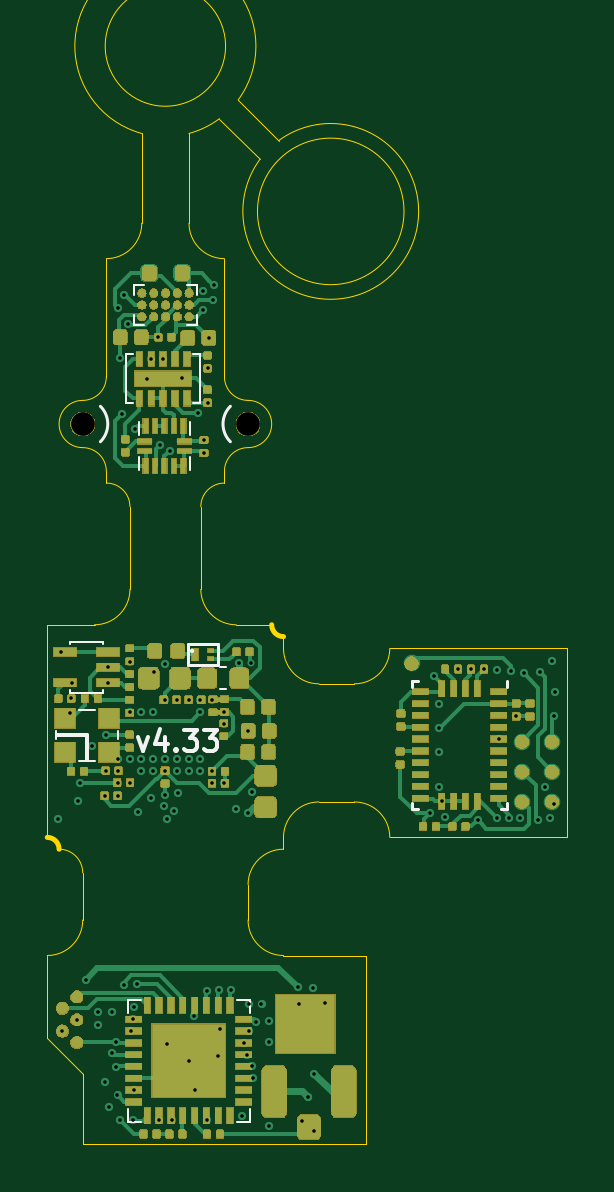
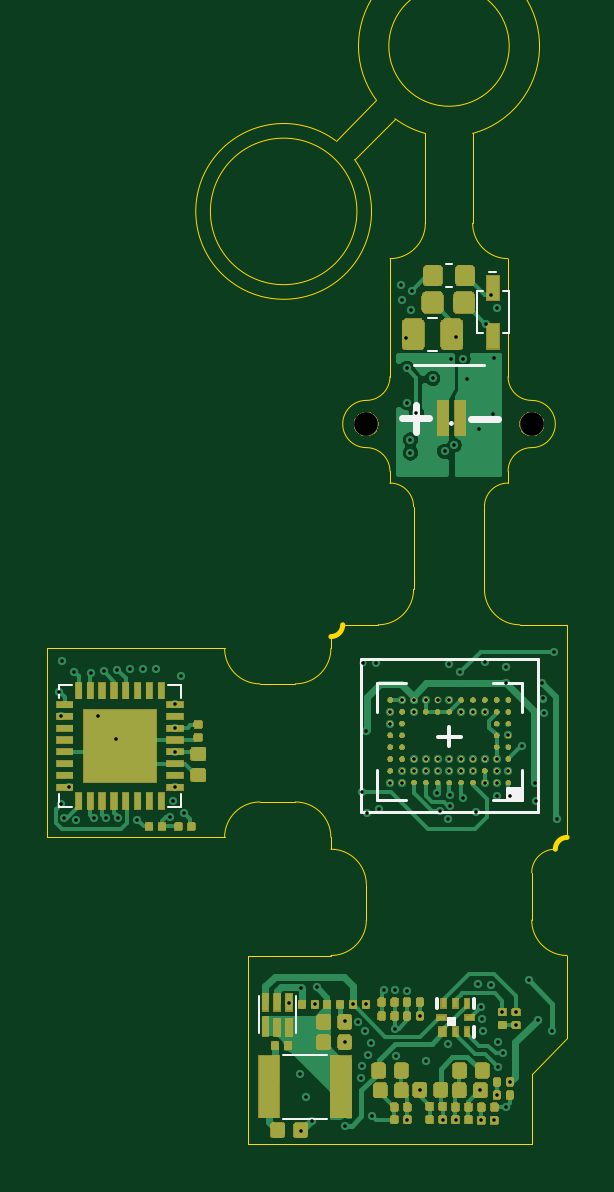
Circuit board: 14 layer files. Board 22.0 x 46.5 mm.
- bottom_copper: Miniscope-v4-Rigid-Flex-B_Cu.gbr (166102 bytes)
- bottom_mask: Miniscope-v4-Rigid-Flex-B_Mask.gbr (158498 bytes)
- paste: Miniscope-v4-Rigid-Flex-B_Paste.gbr (130361 bytes)
- bottom_silk: Miniscope-v4-Rigid-Flex-B_SilkS.gbr (3504 bytes)
- outline: Miniscope-v4-Rigid-Flex-Edge_Cuts.gbr (4006 bytes)
- top_copper: Miniscope-v4-Rigid-Flex-F_Cu.gbr (201032 bytes)
- top_mask: Miniscope-v4-Rigid-Flex-F_Mask.gbr (136642 bytes)
- paste: Miniscope-v4-Rigid-Flex-F_Paste.gbr (167829 bytes)
- top_silk: Miniscope-v4-Rigid-Flex-F_SilkS.gbr (4564 bytes)
- inner_copper: Miniscope-v4-Rigid-Flex-In1_Cu.gbr (149504 bytes)
- inner_copper: Miniscope-v4-Rigid-Flex-In2_Cu.gbr (16674 bytes)
- inner_copper: Miniscope-v4-Rigid-Flex-In3_Cu.gbr (14324 bytes)
- inner_copper: Miniscope-v4-Rigid-Flex-In4_Cu.gbr (171973 bytes)
- drill: Miniscope-v4-Rigid-Flex.drl (2875 bytes)

=== bottom_copper: Miniscope-v4-Rigid-Flex-B_Cu.gbr (166102 bytes, source omitted) ===
=== bottom_mask: Miniscope-v4-Rigid-Flex-B_Mask.gbr (158498 bytes, source omitted) ===
=== paste: Miniscope-v4-Rigid-Flex-B_Paste.gbr (130361 bytes, source omitted) ===
=== bottom_silk: Miniscope-v4-Rigid-Flex-B_SilkS.gbr ===
G04 #@! TF.GenerationSoftware,KiCad,Pcbnew,(5.1.5)-3*
G04 #@! TF.CreationDate,2020-06-25T20:17:36-07:00*
G04 #@! TF.ProjectId,Miniscope-v4-Rigid-Flex,4d696e69-7363-46f7-9065-2d76342d5269,rev?*
G04 #@! TF.SameCoordinates,Original*
G04 #@! TF.FileFunction,Legend,Bot*
G04 #@! TF.FilePolarity,Positive*
%FSLAX46Y46*%
G04 Gerber Fmt 4.6, Leading zero omitted, Abs format (unit mm)*
G04 Created by KiCad (PCBNEW (5.1.5)-3) date 2020-06-25 20:17:36*
%MOMM*%
%LPD*%
G04 APERTURE LIST*
%ADD10C,0.300000*%
%ADD11C,0.120000*%
%ADD12C,0.100000*%
%ADD13C,0.150000*%
G04 APERTURE END LIST*
D10*
X102828028Y-99771542D02*
X101685171Y-99771542D01*
X105723628Y-99746142D02*
X104580771Y-99746142D01*
X105152200Y-100317571D02*
X105152200Y-99174714D01*
D11*
X107484400Y-116430800D02*
X99984400Y-116430800D01*
X99984400Y-109930800D02*
X107484400Y-109930800D01*
X99984400Y-116430800D02*
X99984400Y-109930800D01*
X107484400Y-109930800D02*
X107484400Y-116430800D01*
X102250000Y-97500000D02*
X105250000Y-97500000D01*
D12*
X110795200Y-129411600D02*
X108915200Y-129411600D01*
X110795200Y-126711600D02*
X108915200Y-126711600D01*
X110238600Y-125785600D02*
X110238600Y-124225600D01*
X111808600Y-125785600D02*
X111808600Y-124225600D01*
D13*
X102675800Y-125931000D02*
X102675800Y-125531000D01*
X102675800Y-124731000D02*
X102675800Y-124331000D01*
X104275800Y-124331000D02*
X104275800Y-124731000D01*
D12*
G36*
X103475800Y-125131000D02*
G01*
X103775800Y-125131000D01*
X103775800Y-125431000D01*
X103475800Y-125431000D01*
X103475800Y-125131000D01*
G37*
X103475800Y-125131000D02*
X103775800Y-125131000D01*
X103775800Y-125431000D01*
X103475800Y-125431000D01*
X103475800Y-125131000D01*
D11*
X100664400Y-114665800D02*
X100664400Y-115900800D01*
X100664400Y-115900800D02*
X101899400Y-115900800D01*
X100664400Y-112195800D02*
X100664400Y-110960800D01*
X100664400Y-110960800D02*
X101899400Y-110960800D01*
X106804400Y-112195800D02*
X106804400Y-110960800D01*
X106804400Y-110960800D02*
X105569400Y-110960800D01*
X106804400Y-114665800D02*
X106804400Y-115900800D01*
X106804400Y-115900800D02*
X105569400Y-115900800D01*
D13*
X103234400Y-113255800D02*
X104234400Y-113255800D01*
X103734400Y-112830800D02*
X103734400Y-113630800D01*
G36*
X100684400Y-115880800D02*
G01*
X101234400Y-115880800D01*
X101234400Y-115430800D01*
X100684400Y-115430800D01*
X100684400Y-115880800D01*
G37*
X100684400Y-115880800D02*
X101234400Y-115880800D01*
X101234400Y-115430800D01*
X100684400Y-115430800D01*
X100684400Y-115880800D01*
D12*
X115104800Y-115657800D02*
X115104800Y-116207800D01*
X115104800Y-116207800D02*
X115654800Y-116207800D01*
X115104800Y-111597800D02*
X115104800Y-111047800D01*
X115104800Y-111047800D02*
X115654800Y-111047800D01*
X120264800Y-111597800D02*
X120264800Y-111047800D01*
X120264800Y-111047800D02*
X119714800Y-111047800D01*
X120264800Y-115657800D02*
X120264800Y-116207800D01*
X120264800Y-116207800D02*
X119714800Y-116207800D01*
X104243200Y-95500600D02*
X104653200Y-95500600D01*
X104243200Y-96900600D02*
X104653200Y-96900600D01*
X103630200Y-93231400D02*
X103880200Y-93231400D01*
X103630200Y-94191400D02*
X103880200Y-94191400D01*
X102061000Y-93550800D02*
X101741000Y-93550800D01*
X101221000Y-96160800D02*
X101481000Y-96160800D01*
X101221000Y-94360800D02*
X101221000Y-96160800D01*
X102581000Y-94360800D02*
X102321000Y-94360800D01*
X102581000Y-96160800D02*
X102581000Y-94360800D01*
X102321000Y-96160800D02*
X102581000Y-96160800D01*
X101481000Y-94360800D02*
X101221000Y-94360800D01*
D13*
X103670000Y-99975000D02*
G75*
G03X103670000Y-99975000I-20000J0D01*
G01*
M02*

=== outline: Miniscope-v4-Rigid-Flex-Edge_Cuts.gbr ===
G04 #@! TF.GenerationSoftware,KiCad,Pcbnew,(5.1.5)-3*
G04 #@! TF.CreationDate,2020-06-25T20:17:36-07:00*
G04 #@! TF.ProjectId,Miniscope-v4-Rigid-Flex,4d696e69-7363-46f7-9065-2d76342d5269,rev?*
G04 #@! TF.SameCoordinates,Original*
G04 #@! TF.FileFunction,Profile,NP*
%FSLAX46Y46*%
G04 Gerber Fmt 4.6, Leading zero omitted, Abs format (unit mm)*
G04 Created by KiCad (PCBNEW (5.1.5)-3) date 2020-06-25 20:17:36*
%MOMM*%
%LPD*%
G04 APERTURE LIST*
%ADD10C,0.050000*%
%ADD11C,0.203200*%
G04 APERTURE END LIST*
D10*
X107250000Y-99000000D02*
G75*
G02X106250000Y-98000000I0J1000000D01*
G01*
X106250000Y-102000000D02*
G75*
G02X107250000Y-101000000I1000000J0D01*
G01*
X100250000Y-101000000D02*
G75*
G02X101250000Y-102000000I0J-1000000D01*
G01*
X101250000Y-98000000D02*
G75*
G02X100250000Y-99000000I-1000000J0D01*
G01*
X102750000Y-91500000D02*
G75*
G02X101250000Y-93000000I-1500000J0D01*
G01*
X106250000Y-93000000D02*
G75*
G02X104750000Y-91500000I0J1500000D01*
G01*
X113851612Y-91000000D02*
G75*
G03X113851612Y-91000000I-3101612J0D01*
G01*
X107749706Y-88800402D02*
G75*
G03X108550001Y-88000001I3000294J-2199598D01*
G01*
X104750000Y-91500000D02*
X104750000Y-87700000D01*
X106036471Y-87076043D02*
X107750001Y-88800001D01*
X106830029Y-86281098D02*
G75*
G03X102750001Y-87699999I-3080029J2281098D01*
G01*
X102750000Y-91500000D02*
X102750000Y-87700000D01*
X106036471Y-87076043D02*
G75*
G02X104749999Y-87699999I-2286471J3076043D01*
G01*
X106828076Y-86283734D02*
X108550000Y-88000000D01*
X106297600Y-84000000D02*
G75*
G03X106297600Y-84000000I-2547600J0D01*
G01*
X101250000Y-102000000D02*
X101250000Y-102500000D01*
X100250000Y-101000000D02*
G75*
G02X100250000Y-99000000I0J1000000D01*
G01*
X106250000Y-102000000D02*
X106250000Y-102500000D01*
X107250000Y-99000000D02*
G75*
G02X107250000Y-101000000I0J-1000000D01*
G01*
D11*
X98750000Y-117500000D02*
G75*
G02X99250000Y-118000000I0J-500000D01*
G01*
D10*
X99250000Y-118000000D02*
G75*
G02X100250000Y-119000000I0J-1000000D01*
G01*
D11*
X108750000Y-109000000D02*
G75*
G02X108250000Y-108500000I0J500000D01*
G01*
D10*
X105250000Y-103500000D02*
X105250000Y-107000000D01*
X120750000Y-109500000D02*
X113250000Y-109500000D01*
X120750000Y-117500000D02*
X120750000Y-109500000D01*
X113250000Y-109500000D02*
G75*
G02X111750000Y-111000000I-1500000J0D01*
G01*
X102250000Y-103500000D02*
X102250000Y-107000000D01*
X111750000Y-116000000D02*
G75*
G02X113250000Y-117500000I0J-1500000D01*
G01*
X98750000Y-122500000D02*
X98750000Y-126000000D01*
X98750000Y-126000000D02*
X100250000Y-127500000D01*
X108750000Y-122500000D02*
X112250000Y-122500000D01*
X100250000Y-121000000D02*
X100250000Y-119000000D01*
X108750000Y-122500000D02*
G75*
G02X107250000Y-121000000I0J1500000D01*
G01*
X107250000Y-119500000D02*
X107250000Y-121000000D01*
X112250000Y-122500000D02*
X112250000Y-130500000D01*
X100250000Y-130500000D02*
X100250000Y-127500000D01*
X110250000Y-111000000D02*
X111750000Y-111000000D01*
X100250000Y-121000000D02*
G75*
G02X98750000Y-122500000I-1500000J0D01*
G01*
X113250000Y-117500000D02*
X120750000Y-117500000D01*
X110250000Y-116000000D02*
X111750000Y-116000000D01*
X112250000Y-130500000D02*
X100250000Y-130500000D01*
X107250000Y-119500000D02*
G75*
G02X108750000Y-118000000I1500000J0D01*
G01*
X108250000Y-108500000D02*
X106750000Y-108500000D01*
X108750000Y-117500000D02*
X108750000Y-118000000D01*
X102250000Y-107000000D02*
G75*
G02X100750000Y-108500000I-1500000J0D01*
G01*
X106750000Y-108500000D02*
G75*
G02X105250000Y-107000000I0J1500000D01*
G01*
X98750000Y-117500000D02*
X98750000Y-108500000D01*
X108750000Y-117500000D02*
G75*
G02X110250000Y-116000000I1500000J0D01*
G01*
X108750000Y-109000000D02*
X108750000Y-109500000D01*
X100750000Y-108500000D02*
X98750000Y-108500000D01*
X110250000Y-111000000D02*
G75*
G02X108750000Y-109500000I0J1500000D01*
G01*
X101250000Y-102500000D02*
G75*
G02X102250000Y-103500000I0J-1000000D01*
G01*
X105250000Y-103500000D02*
G75*
G02X106250000Y-102500000I1000000J0D01*
G01*
X101250000Y-98000000D02*
X101250000Y-93000000D01*
X106250000Y-93000000D02*
X106250000Y-98000000D01*
M02*

=== top_copper: Miniscope-v4-Rigid-Flex-F_Cu.gbr (201032 bytes, source omitted) ===
=== top_mask: Miniscope-v4-Rigid-Flex-F_Mask.gbr (136642 bytes, source omitted) ===
=== paste: Miniscope-v4-Rigid-Flex-F_Paste.gbr (167829 bytes, source omitted) ===
=== top_silk: Miniscope-v4-Rigid-Flex-F_SilkS.gbr ===
G04 #@! TF.GenerationSoftware,KiCad,Pcbnew,(5.1.5)-3*
G04 #@! TF.CreationDate,2020-06-25T20:17:36-07:00*
G04 #@! TF.ProjectId,Miniscope-v4-Rigid-Flex,4d696e69-7363-46f7-9065-2d76342d5269,rev?*
G04 #@! TF.SameCoordinates,Original*
G04 #@! TF.FileFunction,Legend,Top*
G04 #@! TF.FilePolarity,Positive*
%FSLAX46Y46*%
G04 Gerber Fmt 4.6, Leading zero omitted, Abs format (unit mm)*
G04 Created by KiCad (PCBNEW (5.1.5)-3) date 2020-06-25 20:17:36*
%MOMM*%
%LPD*%
G04 APERTURE LIST*
%ADD10C,0.120000*%
%ADD11C,0.177800*%
%ADD12C,0.100000*%
%ADD13C,0.150000*%
G04 APERTURE END LIST*
D10*
X106500001Y-100749999D02*
G75*
G02X106500001Y-99250001I749999J749999D01*
G01*
X100999999Y-99250001D02*
G75*
G02X100999999Y-100749999I-749999J-749999D01*
G01*
D11*
X102569866Y-113240700D02*
X102781533Y-113833366D01*
X102993200Y-113240700D01*
X103712866Y-113240700D02*
X103712866Y-113833366D01*
X103501200Y-112902033D02*
X103289533Y-113537033D01*
X103839866Y-113537033D01*
X104178533Y-113748700D02*
X104220866Y-113791033D01*
X104178533Y-113833366D01*
X104136200Y-113791033D01*
X104178533Y-113748700D01*
X104178533Y-113833366D01*
X104517200Y-112944366D02*
X105067533Y-112944366D01*
X104771200Y-113283033D01*
X104898200Y-113283033D01*
X104982866Y-113325366D01*
X105025200Y-113367700D01*
X105067533Y-113452366D01*
X105067533Y-113664033D01*
X105025200Y-113748700D01*
X104982866Y-113791033D01*
X104898200Y-113833366D01*
X104644200Y-113833366D01*
X104559533Y-113791033D01*
X104517200Y-113748700D01*
X105363866Y-112944366D02*
X105914200Y-112944366D01*
X105617866Y-113283033D01*
X105744866Y-113283033D01*
X105829533Y-113325366D01*
X105871866Y-113367700D01*
X105914200Y-113452366D01*
X105914200Y-113664033D01*
X105871866Y-113748700D01*
X105829533Y-113791033D01*
X105744866Y-113833366D01*
X105490866Y-113833366D01*
X105406200Y-113791033D01*
X105363866Y-113748700D01*
D12*
X107316800Y-124368400D02*
X106766800Y-124368400D01*
X107316800Y-124918400D02*
X107316800Y-124368400D01*
X107316800Y-129528400D02*
X106766800Y-129528400D01*
X107316800Y-128978400D02*
X107316800Y-129528400D01*
X102156800Y-129528400D02*
X102706800Y-129528400D01*
X102156800Y-128978400D02*
X102156800Y-129528400D01*
X102156800Y-124368400D02*
X102706800Y-124368400D01*
X102156800Y-124918400D02*
X102156800Y-124368400D01*
D10*
X114190200Y-110878600D02*
X114190200Y-111138600D01*
X114190200Y-110878600D02*
X114450200Y-110878600D01*
X118210200Y-110878600D02*
X118210200Y-111138600D01*
X114190200Y-116298600D02*
X114190200Y-116038600D01*
X114190200Y-116298600D02*
X114450200Y-116298600D01*
X118210200Y-116298600D02*
X118210200Y-116038600D01*
X118210200Y-116298600D02*
X117950200Y-116298600D01*
D12*
X99709000Y-111380400D02*
X99709000Y-111270400D01*
X101109000Y-111380400D02*
X99709000Y-111380400D01*
X101109000Y-111270400D02*
X101109000Y-111380400D01*
X99709000Y-109220400D02*
X99709000Y-109330400D01*
X101109000Y-109220400D02*
X99709000Y-109220400D01*
X101109000Y-109330400D02*
X101109000Y-109220400D01*
X99104400Y-113325600D02*
X99104400Y-113015600D01*
X101764400Y-113325600D02*
X101764400Y-113015600D01*
X100079400Y-114250600D02*
X100789400Y-114250600D01*
X100789400Y-112090600D02*
X100079400Y-112090600D01*
D13*
X99159400Y-113170600D02*
X100434400Y-113170600D01*
X100434400Y-113170600D02*
X100434400Y-114220600D01*
D12*
X106075200Y-111237600D02*
X106325200Y-111237600D01*
X106075200Y-110277600D02*
X106325200Y-110277600D01*
D10*
X105986600Y-109327000D02*
X105986600Y-110207000D01*
X105986600Y-110207000D02*
X104686600Y-110207000D01*
X104686600Y-110207000D02*
X104686600Y-109327000D01*
X104686600Y-109327000D02*
X105986600Y-109327000D01*
D12*
X104927200Y-109603800D02*
G75*
G03X104927200Y-109603800I-50000J0D01*
G01*
X104771000Y-101965800D02*
X104771000Y-101395800D01*
X102651000Y-101965800D02*
X102651000Y-101395800D01*
X102651000Y-99905800D02*
X102651000Y-100475800D01*
X104771000Y-99905800D02*
X104771000Y-100475800D01*
X102368600Y-97030200D02*
X102103600Y-97030200D01*
X102103600Y-97030200D02*
X102103600Y-99130200D01*
X102103600Y-99130200D02*
X102368600Y-99130200D01*
X104938600Y-97030200D02*
X105203600Y-97030200D01*
X105203600Y-97030200D02*
X105203600Y-99130200D01*
X105203600Y-99130200D02*
X104938600Y-99130200D01*
X102415200Y-95796000D02*
X102835200Y-95796000D01*
X102415200Y-95376000D02*
X102415200Y-95796000D01*
X102415200Y-94116000D02*
X102835200Y-94116000D01*
X102415200Y-94536000D02*
X102415200Y-94116000D01*
X105095200Y-94116000D02*
X104675200Y-94116000D01*
X105095200Y-94536000D02*
X105095200Y-94116000D01*
X105095200Y-95796000D02*
X104675200Y-95796000D01*
X105095200Y-95376000D02*
X105095200Y-95796000D01*
M02*

=== inner_copper: Miniscope-v4-Rigid-Flex-In1_Cu.gbr (149504 bytes, source omitted) ===
=== inner_copper: Miniscope-v4-Rigid-Flex-In2_Cu.gbr (16674 bytes, source omitted) ===
=== inner_copper: Miniscope-v4-Rigid-Flex-In3_Cu.gbr (14324 bytes, source omitted) ===
=== inner_copper: Miniscope-v4-Rigid-Flex-In4_Cu.gbr (171973 bytes, source omitted) ===
=== drill: Miniscope-v4-Rigid-Flex.drl ===
M48
; DRILL file {KiCad (5.1.5)-3} date 6/25/2020 8:17:37 PM
; FORMAT={-:-/ absolute / inch / decimal}
; #@! TF.CreationDate,2020-06-25T20:17:37-07:00
; #@! TF.GenerationSoftware,Kicad,Pcbnew,(5.1.5)-3
FMAT,2
INCH
T1C0.0059
T2C0.0394
%
G90
G05
T1
X3.9049Y-4.5961
X3.9099Y-4.3171
X3.9129Y-4.9488
X3.9259Y-4.4191
X3.9281Y-4.3945
X3.9291Y-4.3685
X3.937Y-4.9297
X3.9389Y-4.5651
X3.9419Y-4.5354
X3.9519Y-4.8641
X3.9629Y-4.4741
X3.9729Y-4.917
X3.9729Y-4.9386
X3.9832Y-5.0335
X3.9833Y-4.5565
X3.9856Y-4.4559
X3.9856Y-4.515
X3.9891Y-4.3425
X3.9891Y-4.3685
X3.99Y-5.0754
X3.9949Y-4.9858
X3.9959Y-4.917
X4.0028Y-5.0084
X4.0031Y-4.9666
X4.0048Y-5.0555
X4.0049Y-3.7438
X4.0051Y-4.5574
X4.0053Y-4.4953
X4.0053Y-4.515
X4.0053Y-4.5347
X4.0089Y-3.8264
X4.0092Y-5.0975
X4.0119Y-3.9208
X4.0149Y-3.7218
X4.0149Y-4.8712
X4.0229Y-3.7698
X4.025Y-4.4166
X4.025Y-4.4953
X4.025Y-4.5347
X4.0251Y-4.3333
X4.0279Y-4.9491
X4.0299Y-4.9291
X4.0308Y-5.0975
X4.0319Y-4.9091
X4.0325Y-5.0475
X4.0339Y-3.9454
X4.0369Y-4.8711
X4.0389Y-4.5844
X4.0447Y-4.4166
X4.0447Y-4.4953
X4.0447Y-4.515
X4.0539Y-3.8614
X4.0609Y-4.5601
X4.0612Y-3.8284
X4.0643Y-4.4166
X4.0643Y-4.4953
X4.0643Y-4.515
X4.0659Y-4.3511
X4.073Y-3.7924
X4.0738Y-5.0965
X4.0759Y-3.9724
X4.0809Y-3.8284
X4.0829Y-4.5744
X4.0837Y-4.5557
X4.0839Y-4.3371
X4.084Y-4.3969
X4.084Y-4.4953
X4.084Y-4.515
X4.0867Y-4.5951
X4.0868Y-4.9698
X4.0919Y-3.9824
X4.0952Y-5.0965
X4.0995Y-4.5813
X4.1037Y-4.3969
X4.1037Y-4.4953
X4.1037Y-4.515
X4.1049Y-4.5524
X4.1119Y-3.8611
X4.1234Y-4.3969
X4.1234Y-4.4953
X4.1234Y-4.515
X4.1235Y-4.998
X4.133Y-4.9238
X4.1335Y-5.0465
X4.1389Y-3.9191
X4.1431Y-4.3969
X4.1431Y-4.4166
X4.1431Y-4.496
X4.1431Y-4.515
X4.1469Y-3.7148
X4.1477Y-3.7471
X4.1489Y-3.9636
X4.1489Y-3.9853
X4.1539Y-4.8828
X4.1542Y-5.0965
X4.1549Y-3.8443
X4.1549Y-3.9013
X4.1569Y-3.7934
X4.1628Y-4.3969
X4.1628Y-4.515
X4.1628Y-4.5347
X4.1634Y-3.7303
X4.1649Y-3.7048
X4.1729Y-4.9898
X4.1739Y-4.8808
X4.1749Y-4.9448
X4.1825Y-4.4166
X4.1825Y-4.4363
X4.1825Y-4.5347
X4.1934Y-4.8799
X4.2019Y-4.5791
X4.2069Y-4.3351
X4.213Y-5.0904
X4.2154Y-4.9684
X4.2199Y-4.9881
X4.2219Y-4.5861
X4.2226Y-4.4485
X4.2232Y-4.9045
X4.2239Y-4.9488
X4.2279Y-4.3351
X4.2289Y-4.5501
X4.2289Y-5.0078
X4.2314Y-5.0263
X4.2362Y-4.9331
X4.2448Y-4.9045
X4.2579Y-5.1066
X4.258Y-4.9324
X4.258Y-4.9674
X4.3049Y-4.8761
X4.308Y-4.9044
X4.3127Y-5.0984
X4.3226Y-5.0591
X4.3307Y-4.8764
X4.3319Y-5.1158
X4.3324Y-5.0197
X4.351Y-4.9014
X4.5259Y-4.5854
X4.5319Y-4.3564
X4.5413Y-4.4042
X4.5413Y-4.444
X4.5413Y-4.4834
X4.5413Y-4.5418
X4.5453Y-4.566
X4.5499Y-4.5918
X4.573Y-4.3456
X4.594Y-4.3456
X4.6049Y-4.5964
X4.6157Y-4.3454
X4.6369Y-4.5934
X4.6379Y-4.3464
X4.6403Y-4.4621
X4.6569Y-4.5944
X4.6599Y-4.3494
X4.6689Y-4.4244
X4.676Y-4.5944
X4.6819Y-4.3524
X4.706Y-4.5972
X4.7089Y-4.3501
X4.7179Y-4.5424
X4.726Y-4.5934
X4.7289Y-4.3321
X4.7319Y-4.4244
X4.7319Y-4.5711
X4.7339Y-4.3834
T2
X4.2224Y-3.937
X3.9469Y-3.937
T0
M30

